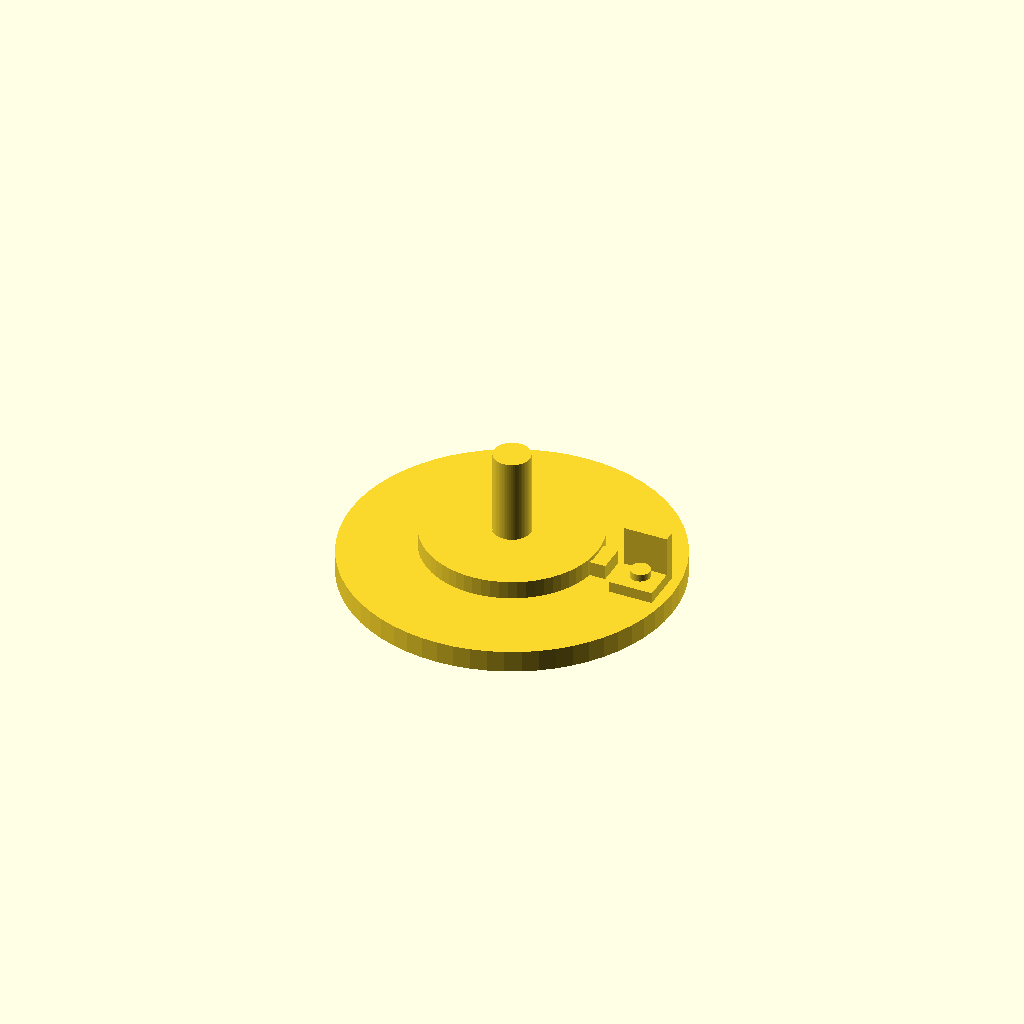
Cell 1 — every parameter at its default value.
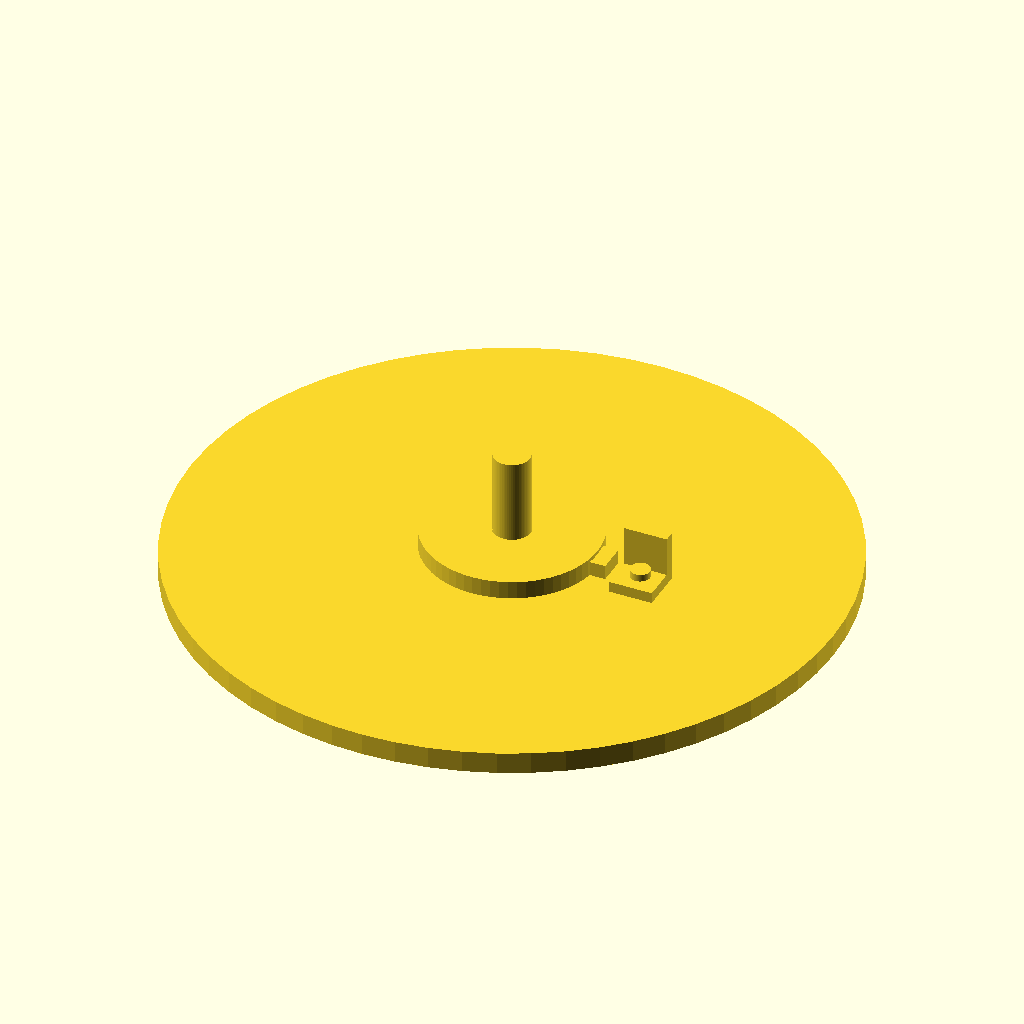
Cell 2: the same model with BASE_D = 180.
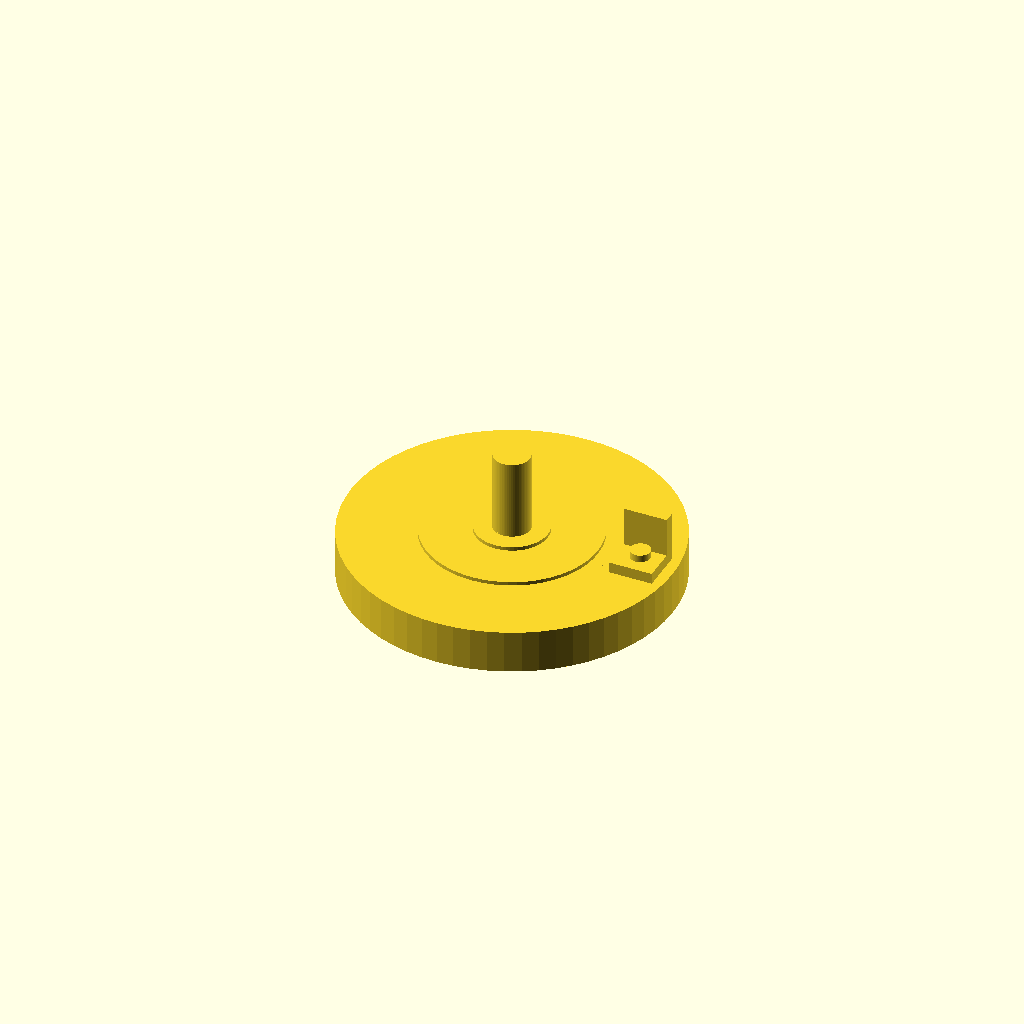
Cell 3: the same model with BASE_H = 12.
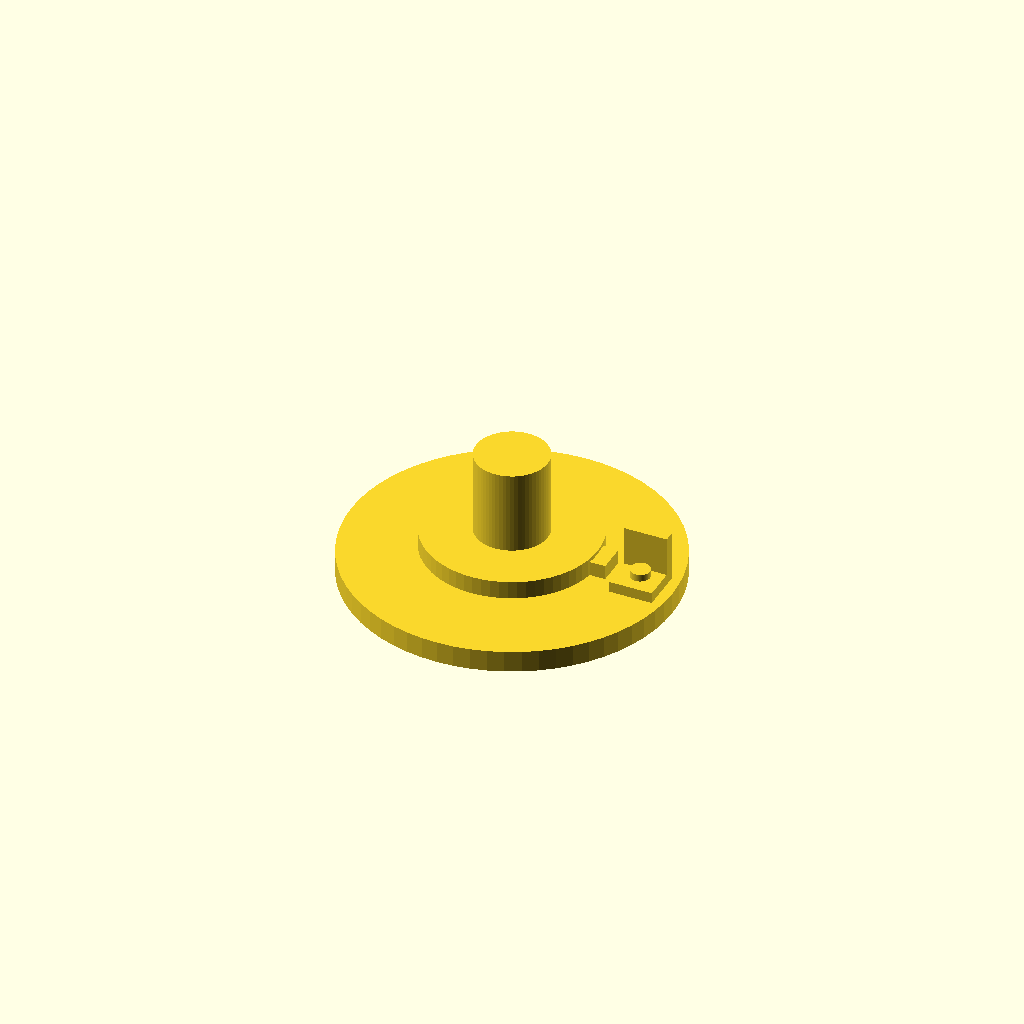
Cell 4: POST_D = 20 (everything else at default).
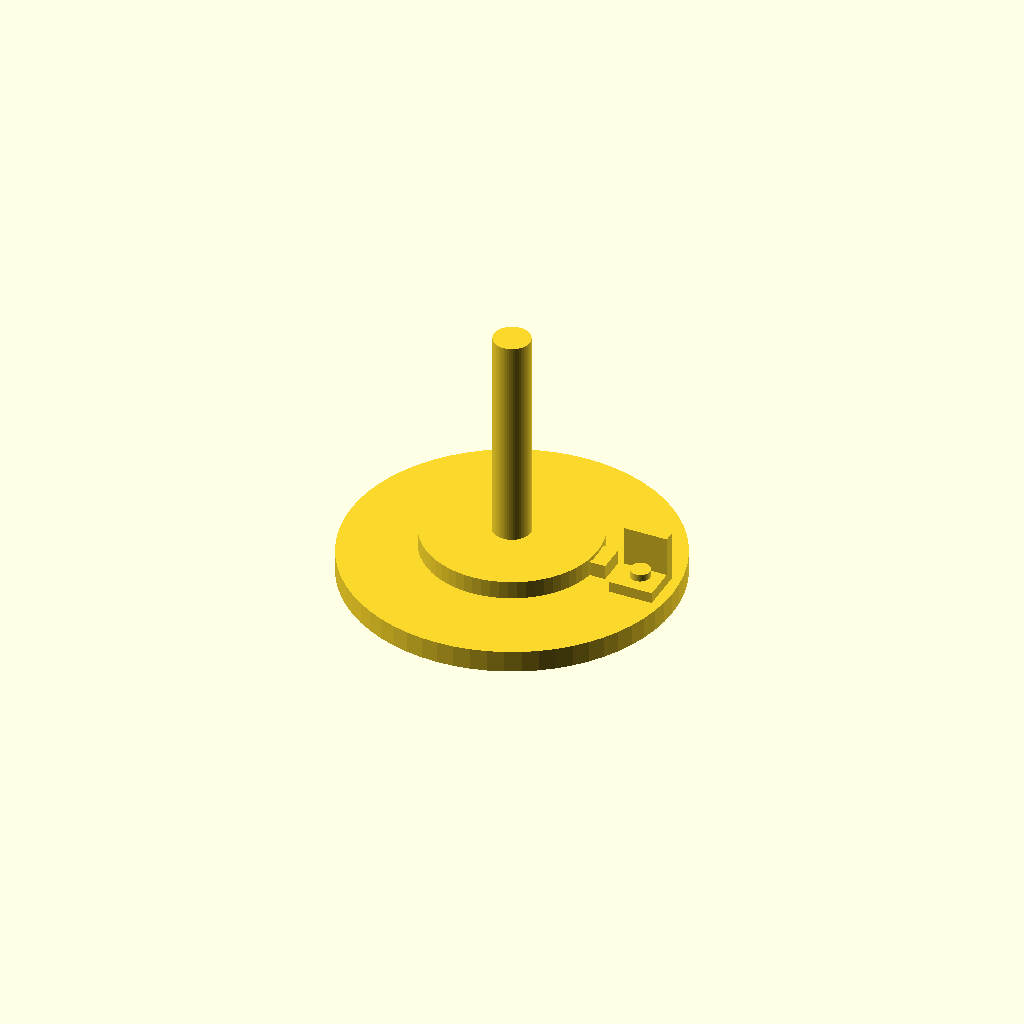
Cell 5: the same model with POST_TOP = 72.
One fixed orthographic camera (rotation 55°, 0°, 25°; colour scheme Cornfield) for every cell.
Source of the model, examples/checks/turntable.scad:
// Sample model for examples/checks/turntable.yaml.
//
// A small hand turntable: a base plate with a centre post, a platter that
// turns on that post over a purchased thrust washer, and an L-bracket bolted
// to the base with an M3 screw. Dimensions are millimetres.
//
// The check file drives each module separately, so the top-level
// instantiations at the bottom of this file are only for `render` and for
// opening the file in the OpenSCAD GUI.

$fn = 64;

BASE_D    = 90;    // base plate diameter
BASE_H    = 6;     // base plate thickness
POST_D    = 10;    // centre post diameter
POST_TOP  = 36;    // centre post top, from the base underside
BOLT_D    = 3.2;   // clearance hole for an M3 screw
BOLT_R    = 36;    // bolt circle radius

WASHER_ID = 10.4;  // purchased thrust washer
WASHER_OD = 20;
WASHER_T  = 2;

PLATTER_D = 48;    // platter diameter
PLATTER_H = 5;     // platter thickness
PLATTER_Z = 8;     // platter underside = base top + washer thickness
BORE_D    = 10.4;  // 0.2 mm radial running clearance on the post
LUG_L     = 5;     // finger lug on the platter rim
LUG_W     = 8;
LUG_H     = 4;

BRACKET_W = 12;    // bracket footprint, square
BRACKET_T = 3;     // bracket wall thickness
BRACKET_H = 14;    // bracket upright height

module base() {
    difference() {
        union() {
            cylinder(d = BASE_D, h = BASE_H);
            cylinder(d = POST_D, h = POST_TOP);
        }
        translate([BOLT_R, 0, -1]) cylinder(d = BOLT_D, h = BASE_H + 2);
    }
}

module platter() {
    difference() {
        union() {
            cylinder(d = PLATTER_D, h = PLATTER_H);
            translate([PLATTER_D / 2 - 1, -LUG_W / 2, 0]) cube([LUG_L, LUG_W, LUG_H]);
        }
        translate([0, 0, -1]) cylinder(d = BORE_D, h = PLATTER_H + 2);
    }
}

module bracket() {
    difference() {
        union() {
            cube([BRACKET_W, BRACKET_W, BRACKET_T]);
            translate([0, BRACKET_W - BRACKET_T, 0]) cube([BRACKET_W, BRACKET_T, BRACKET_H]);
        }
        translate([BRACKET_W / 2, BRACKET_W / 2, -1]) cylinder(d = BOLT_D, h = BRACKET_T + 2);
    }
}

// Purchased parts. Modelled only so the checks can see their envelopes.
module washer() {
    difference() {
        cylinder(d = WASHER_OD, h = WASHER_T);
        translate([0, 0, -1]) cylinder(d = WASHER_ID, h = WASHER_T + 2);
    }
}

module m3_screw() {          // M3 x 8 pan head, origin at the underside of the head
    cylinder(d = 5.5, h = 2);
    translate([0, 0, -8]) cylinder(d = 3.0, h = 8);
}

base();
translate([0, 0, BASE_H]) washer();
translate([0, 0, PLATTER_Z]) platter();
translate([BOLT_R - BRACKET_W / 2, -BRACKET_W / 2, BASE_H]) bracket();
translate([BOLT_R, 0, BASE_H + BRACKET_T]) m3_screw();
Parameter table extracted from the source (name, type, default, range or options):
BASE_D: number, default 90
BASE_H: number, default 6
POST_D: number, default 10
POST_TOP: number, default 36
BOLT_D: number, default 3.2
BOLT_R: number, default 36
WASHER_ID: number, default 10.4
WASHER_OD: number, default 20
WASHER_T: number, default 2
PLATTER_D: number, default 48
PLATTER_H: number, default 5
PLATTER_Z: number, default 8
BORE_D: number, default 10.4
LUG_L: number, default 5
LUG_W: number, default 8
LUG_H: number, default 4
BRACKET_W: number, default 12
BRACKET_T: number, default 3
BRACKET_H: number, default 14
